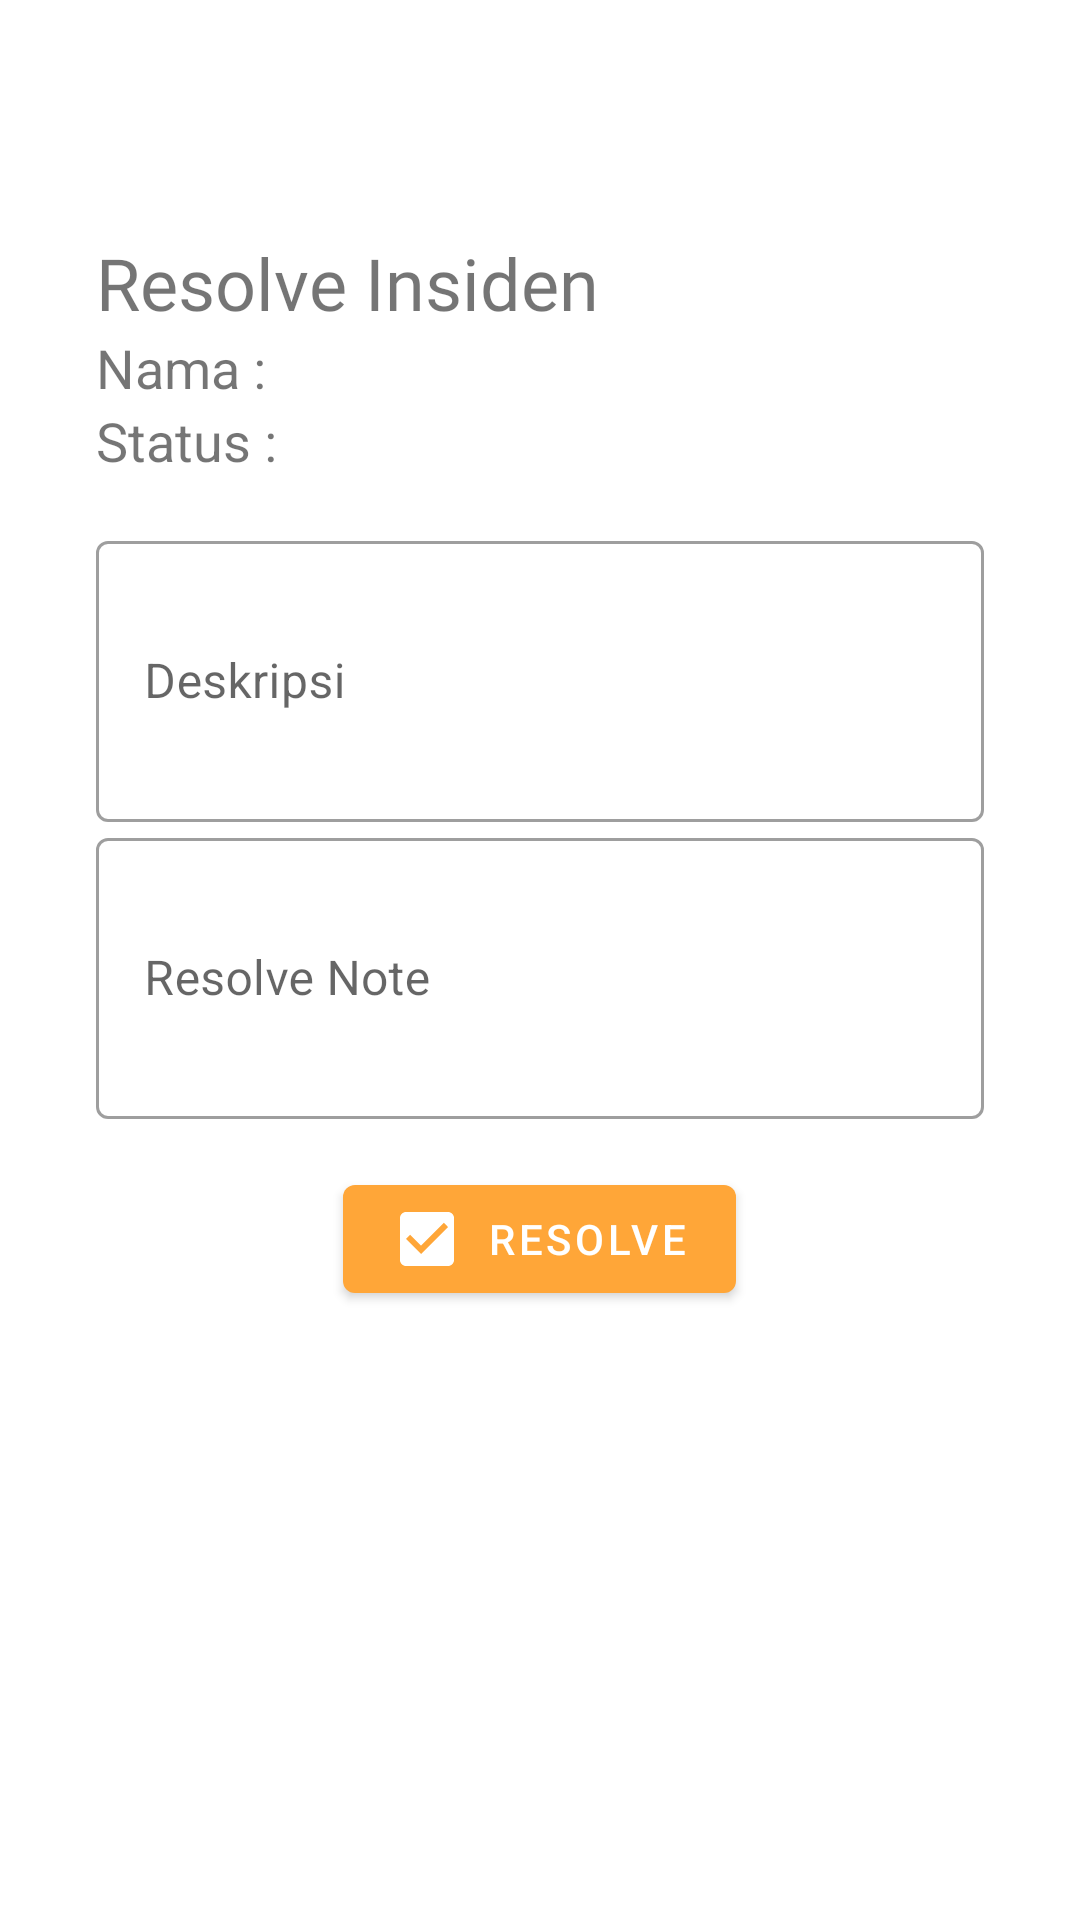

This screen was rendered from an Android layout file. Write that file and the resources it references.
<!-- AndroidManifest.xml: application theme AppTheme -->
<!-- res/layout/activity_edit_history.xml -->
<?xml version="1.0" encoding="utf-8"?>
<layout xmlns:android="http://schemas.android.com/apk/res/android"
    xmlns:tools="http://schemas.android.com/tools"
    xmlns:app="http://schemas.android.com/apk/res-auto">

    <RelativeLayout
        android:layout_width="match_parent"
        android:layout_height="match_parent">

        <androidx.core.widget.NestedScrollView
            android:layout_width="match_parent"
            android:layout_height="match_parent">

            <androidx.constraintlayout.widget.ConstraintLayout
                android:layout_width="match_parent"
                android:layout_height="match_parent"
                android:animateLayoutChanges="true">

                <ImageView
                    android:id="@+id/iv_apply_button"
                    android:layout_width="30dp"
                    android:layout_height="30dp"
                    android:layout_marginTop="32dp"
                    android:layout_marginEnd="32dp"
                    android:contentDescription="@string/image_desc"
                    app:layout_constraintEnd_toEndOf="parent"
                    app:layout_constraintTop_toTopOf="parent"
                    app:srcCompat="@drawable/ic_check_circle_24px" />

                <ImageView
                    android:id="@+id/iv_back_button"
                    android:layout_width="30dp"
                    android:layout_height="30dp"
                    android:contentDescription="@string/image_desc"
                    android:layout_marginStart="32dp"
                    android:layout_marginTop="32dp"
                    app:layout_constraintStart_toStartOf="parent"
                    app:layout_constraintTop_toTopOf="parent"
                    app:srcCompat="@drawable/ic_baseline_cancel_24px" />

                <LinearLayout
                    android:layout_width="match_parent"
                    android:layout_height="wrap_content"
                    android:layout_marginStart="32dp"
                    android:layout_marginEnd="32dp"
                    android:orientation="vertical"
                    app:layout_constraintBottom_toBottomOf="parent"
                    app:layout_constraintEnd_toEndOf="parent"
                    app:layout_constraintStart_toStartOf="parent"
                    app:layout_constraintTop_toBottomOf="@+id/iv_back_button">

                    <TextView
                        android:layout_width="match_parent"
                        android:layout_height="wrap_content"
                        android:layout_marginTop="16dp"
                        android:fontFamily="@font/quicksand_bold"
                        android:text="Resolve Insiden"
                        android:textSize="24sp" />

                    <TableLayout
                        android:layout_width="match_parent"
                        android:layout_height="wrap_content">

                        <TableRow>

                            <TextView
                                android:layout_width="wrap_content"
                                android:layout_height="wrap_content"
                                android:layout_marginEnd="16dp"
                                android:text="Nama : "
                                android:textSize="18sp" />

                            <TextView
                                android:id="@+id/tv_history_name"
                                android:layout_width="wrap_content"
                                android:layout_height="wrap_content"
                                android:textSize="18sp"
                                tools:text="SPINER" />
                        </TableRow>

                        <TableRow>

                            <TextView
                                android:layout_width="wrap_content"
                                android:layout_height="wrap_content"
                                android:text="Status : "
                                android:textSize="18sp" />

                            <TextView
                                android:id="@+id/tv_history_status"
                                android:layout_width="wrap_content"
                                android:layout_height="wrap_content"
                                android:textSize="18sp"
                                tools:text="BUG" />
                        </TableRow>

                    </TableLayout>

                    <com.google.android.material.textfield.TextInputLayout
                        android:layout_marginTop="16dp"
                        android:id="@+id/etf_desc"
                        style="@style/Widget.MaterialComponents.TextInputLayout.OutlinedBox"
                        android:layout_width="match_parent"
                        android:layout_height="wrap_content"
                        android:hint="Deskripsi">

                        <com.google.android.material.textfield.TextInputEditText
                            android:layout_width="match_parent"
                            android:layout_height="wrap_content"
                            android:minLines="3" />

                    </com.google.android.material.textfield.TextInputLayout>

                    <com.google.android.material.textfield.TextInputLayout
                        android:id="@+id/etf_resolve_note"
                        style="@style/Widget.MaterialComponents.TextInputLayout.OutlinedBox"
                        android:layout_width="match_parent"
                        android:layout_height="wrap_content"
                        android:hint="Resolve Note"
                        android:visibility="visible">

                        <com.google.android.material.textfield.TextInputEditText
                            android:layout_width="match_parent"
                            android:layout_height="wrap_content"
                            android:minLines="3" />

                    </com.google.android.material.textfield.TextInputLayout>

                    <com.google.android.material.button.MaterialButton
                        android:id="@+id/bt_save"
                        android:layout_width="wrap_content"
                        android:layout_height="wrap_content"
                        android:layout_gravity="center"
                        android:layout_marginTop="16dp"
                        android:text="Resolve"
                        app:icon="@drawable/ic_baseline_check_box_24px" />

                </LinearLayout>

            </androidx.constraintlayout.widget.ConstraintLayout>

        </androidx.core.widget.NestedScrollView>

    </RelativeLayout>

</layout>
<!-- resources referenced by this layout -->
<resources>
  <!-- drawable ic_baseline_check_box_24px (drawable) -->
  <vector xmlns:android="http://schemas.android.com/apk/res/android"
      android:width="24dp"
      android:height="24dp"
      android:viewportWidth="24"
      android:viewportHeight="24">
    <path
        android:fillColor="@color/purple_soft"
        android:pathData="M19,3L5,3c-1.11,0 -2,0.9 -2,2v14c0,1.1 0.89,2 2,2h14c1.11,0 2,-0.9 2,-2L21,5c0,-1.1 -0.89,-2 -2,-2zM10,17l-5,-5 1.41,-1.41L10,14.17l7.59,-7.59L19,8l-9,9z"/>
  </vector>
  <string name="image_desc">image desc</string>
  <style name="AppTheme" parent="Theme.MaterialComponents.Light.NoActionBar">
          
          <item name="colorPrimary">@color/colorPrimary</item>
          <item name="colorPrimaryDark">@color/colorPrimaryDark</item>
          <item name="colorAccent">@color/colorAccent</item>
          <item name="android:windowAnimationStyle">@style/CustomActivityAnimaton</item>
      </style>
  <color name="purple_soft">#8899ca</color>
  <color name="colorPrimary">#ffa638</color>
  <color name="colorPrimaryDark">#ed8300</color>
  <color name="colorAccent">#ffa638</color>
  <style name="CustomActivityAnimaton" parent="@android:style/Animation.Activity">
          <item name="android:activityOpenEnterAnimation">@anim/fade_in_activity</item>
          <item name="android:activityOpenExitAnimation">@anim/fade_out_activity</item>
          <item name="android:activityCloseEnterAnimation">@anim/fade_in_activity</item>
          <item name="android:activityCloseExitAnimation">@anim/fade_out_activity</item>
      </style>
</resources>
